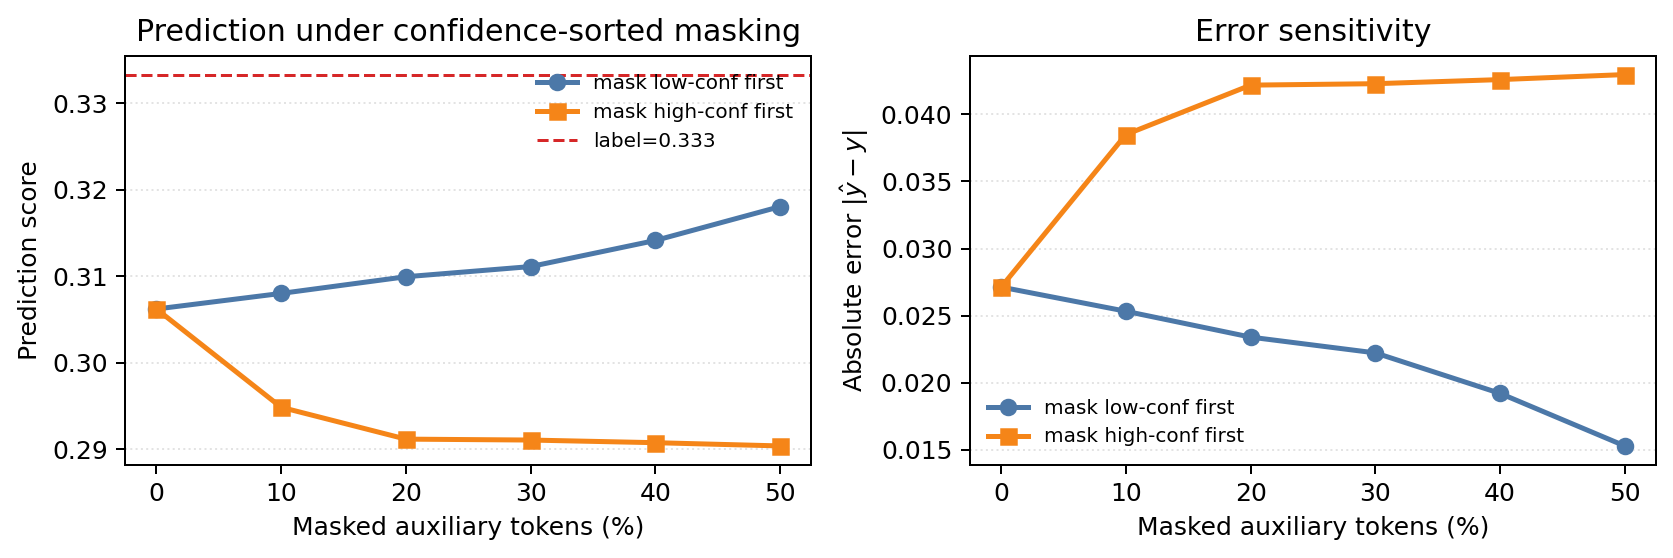

Source data for this figure (header and first rows):
direction, mask_ratio, label, pred, abs_err, primary_idx, primary_name, w_a, w_l, w_v, ib_conf_t, ib_conf_a, ib_conf_v, ib_conf_fused
low, 0.0, 0.3333, 0.3062, 0.02713, 0, acoustic, 0.4706, 0.4521, 0.07725, 0.6405, 0.5053, 0.4888, 0.5053
low, 0.1, 0.3333, 0.308, 0.02532, 0, acoustic, 0.4706, 0.4521, 0.07725, 0.6405, 0.5053, 0.4888, 0.5053
low, 0.2, 0.3333, 0.3099, 0.02339, 0, acoustic, 0.4706, 0.4521, 0.07725, 0.6405, 0.5053, 0.4888, 0.5053
low, 0.3, 0.3333, 0.3111, 0.02222, 0, acoustic, 0.4706, 0.4521, 0.07725, 0.6405, 0.5053, 0.4888, 0.5053
low, 0.4, 0.3333, 0.3141, 0.0192, 0, acoustic, 0.4706, 0.4521, 0.07725, 0.6405, 0.5053, 0.4888, 0.5053
low, 0.5, 0.3333, 0.3181, 0.01528, 0, acoustic, 0.4706, 0.4521, 0.07725, 0.6405, 0.5053, 0.4888, 0.5053
high, 0.0, 0.3333, 0.3062, 0.02713, 0, acoustic, 0.4706, 0.4521, 0.07725, 0.6405, 0.5053, 0.4888, 0.5053
high, 0.1, 0.3333, 0.2948, 0.0385, 0, acoustic, 0.4706, 0.4521, 0.07725, 0.6405, 0.5053, 0.4888, 0.5053
high, 0.2, 0.3333, 0.2911, 0.04219, 0, acoustic, 0.4706, 0.4521, 0.07725, 0.6405, 0.5053, 0.4888, 0.5053
high, 0.3, 0.3333, 0.291, 0.04229, 0, acoustic, 0.4706, 0.4521, 0.07725, 0.6405, 0.5053, 0.4888, 0.5053
high, 0.4, 0.3333, 0.2907, 0.0426, 0, acoustic, 0.4706, 0.4521, 0.07725, 0.6405, 0.5053, 0.4888, 0.5053
high, 0.5, 0.3333, 0.2904, 0.04297, 0, acoustic, 0.4706, 0.4521, 0.07725, 0.6405, 0.5053, 0.4888, 0.5053
